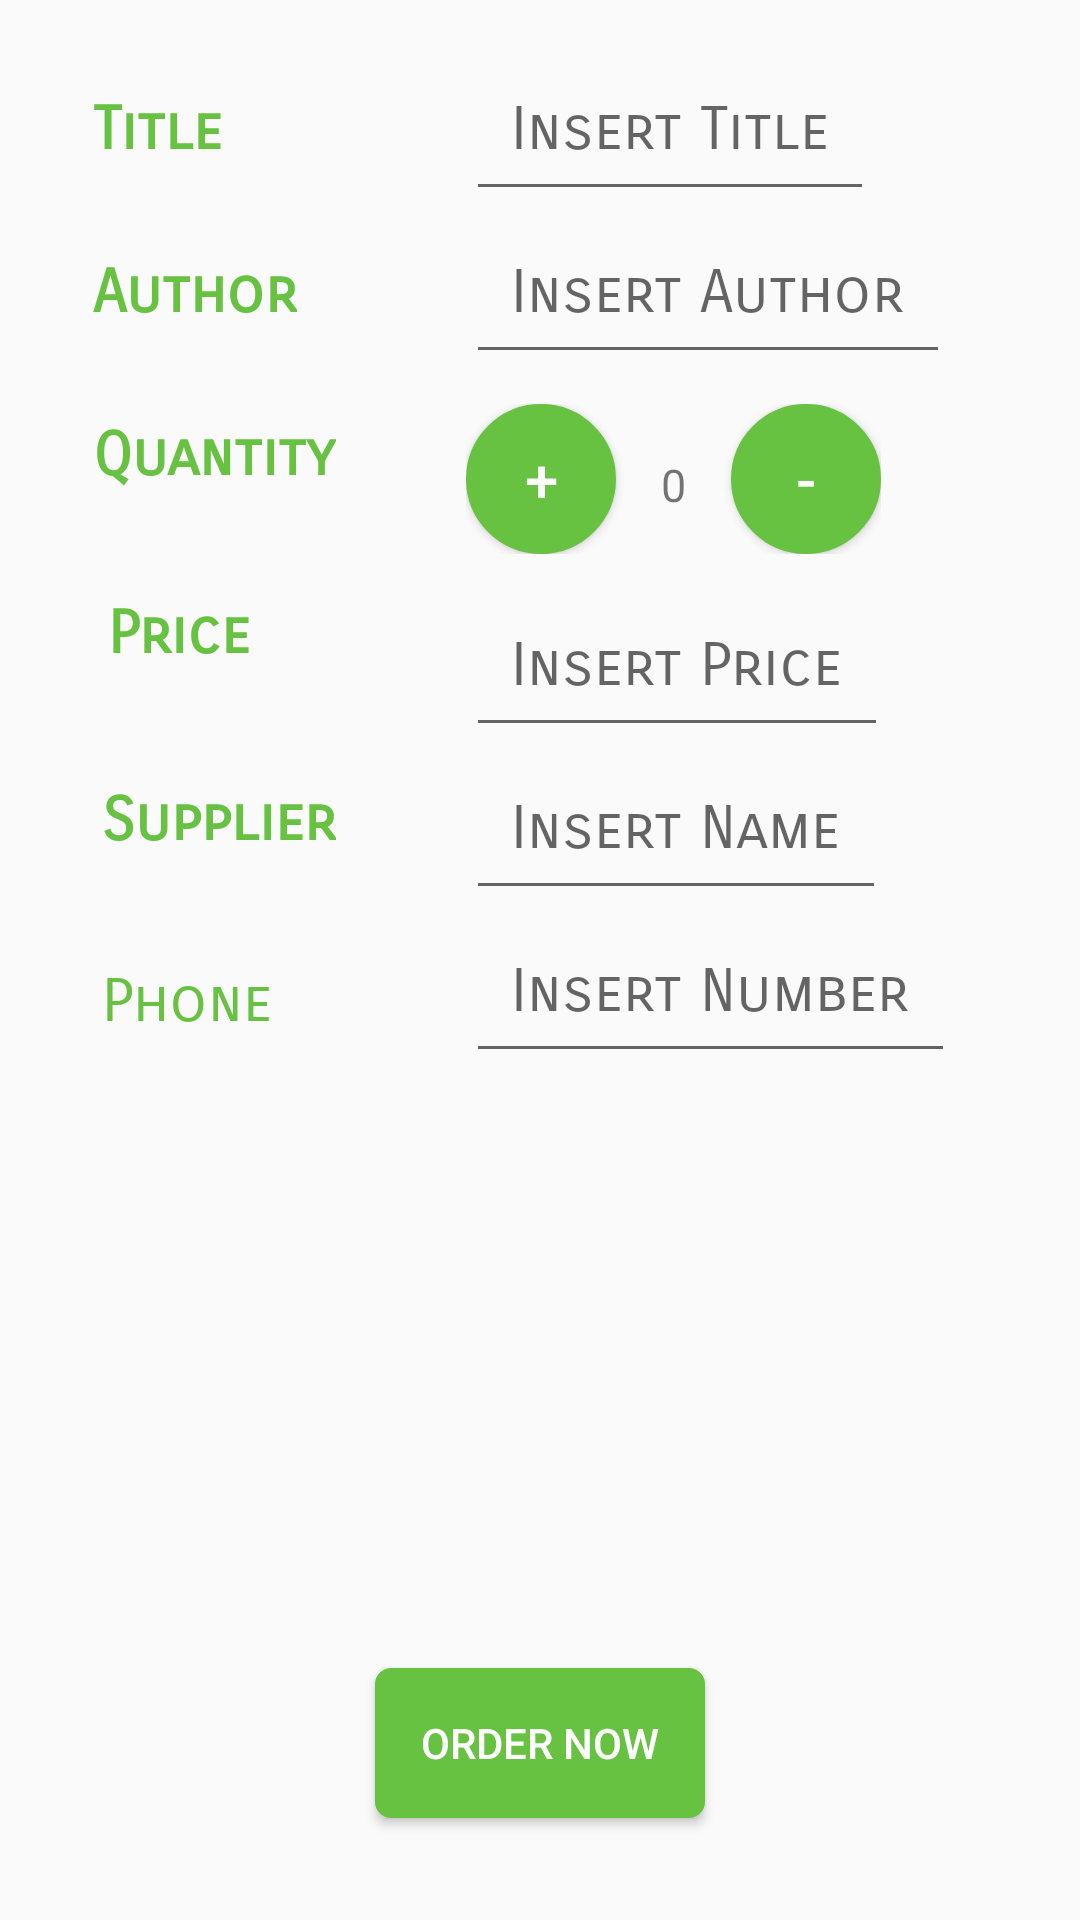

Write the Android layout XML for this screen, with the resource values it uses.
<!-- AndroidManifest.xml: application theme AppTheme -->
<!-- res/layout/activity_editor.xml -->
<?xml version="1.0" encoding="utf-8"?>
<RelativeLayout xmlns:android="http://schemas.android.com/apk/res/android"
    xmlns:tools="http://schemas.android.com/tools"
    android:layout_width="match_parent"
    android:layout_height="fill_parent"
    android:orientation="vertical"
    android:padding="16dp"
    tools:context=".EditorActivity">

    <LinearLayout
        android:id="@+id/linear_one"
        android:layout_width="match_parent"
        android:layout_height="wrap_content"
        android:orientation="horizontal">

        <LinearLayout
            android:layout_width="wrap_content"
            android:layout_height="wrap_content"
            android:layout_weight="1"
            android:orientation="vertical">

            <TextView
                android:id="@+id/title_view"
                android:layout_width="wrap_content"
                android:layout_height="wrap_content"
                android:fontFamily="sans-serif-smallcaps"
                android:padding="15dp"
                android:text="@string/title"
                android:textColor="@color/colorPrimary"
                android:textSize="20sp"
                android:textStyle="bold" />

            <TextView
                android:id="@+id/author_view"
                android:layout_width="wrap_content"
                android:layout_height="wrap_content"
                android:fontFamily="sans-serif-smallcaps"
                android:padding="15dp"
                android:text="@string/author"
                android:textColor="@color/colorPrimary"
                android:textSize="20sp"
                android:textStyle="bold" />

            <TextView
                android:id="@+id/quantity_view"
                android:layout_width="wrap_content"
                android:layout_height="wrap_content"
                android:fontFamily="sans-serif-smallcaps"
                android:padding="15dp"
                android:text="@string/quantity"
                android:textColor="@color/colorPrimary"
                android:textSize="20sp"
                android:textStyle="bold" />

            <TextView
                android:id="@+id/price_view"
                android:layout_width="wrap_content"
                android:layout_height="wrap_content"
                android:fontFamily="sans-serif-smallcaps"
                android:padding="20dp"
                android:text="@string/price"
                android:textColor="@color/colorPrimary"
                android:textSize="20sp"
                android:textStyle="bold" />

            <TextView
                android:id="@+id/supplier_view"
                android:layout_width="wrap_content"
                android:layout_height="wrap_content"
                android:fontFamily="sans-serif-smallcaps"
                android:padding="18dp"
                android:text="@string/supplier"
                android:textColor="@color/colorPrimary"
                android:textSize="20sp"
                android:textStyle="bold" />

            <TextView
                android:id="@+id/phone_number_view"
                android:layout_width="wrap_content"
                android:layout_height="wrap_content"
                android:fontFamily="sans-serif-smallcaps"
                android:padding="18dp"

                android:text="@string/phone"
                android:textColor="@color/colorPrimary"
                android:textSize="20sp" />


        </LinearLayout>

        <LinearLayout
            android:layout_width="wrap_content"
            android:layout_height="wrap_content"
            android:layout_weight="1"
            android:orientation="vertical">

            <EditText
                android:id="@+id/edit_title"
                android:layout_width="wrap_content"
                android:layout_height="wrap_content"
                android:fontFamily="sans-serif-smallcaps"
                android:hint="@string/insert_title"
                android:inputType="textCapWords"
                android:padding="15dp"
                android:textSize="20sp" />

            <EditText
                android:id="@+id/edit_author"
                android:layout_width="wrap_content"
                android:layout_height="wrap_content"
                android:fontFamily="sans-serif-smallcaps"
                android:hint="@string/insert_author"
                android:inputType="textCapWords"
                android:padding="15dp"
                android:textSize="20sp" />

            <LinearLayout
                android:layout_width="wrap_content"
                android:layout_height="wrap_content"
                android:paddingBottom="10dp"
                android:paddingTop="10dp">

                <Button
                    android:id="@+id/increment"
                    android:layout_width="50dp"
                    android:layout_height="50dp"
                    android:background="@drawable/button_style"
                    android:text="@string/plus_sign"
                    android:textColor="@color/white"
                    android:textSize="20sp" />

                <TextView
                    android:id="@+id/quantity"
                    android:layout_width="wrap_content"
                    android:layout_height="wrap_content"
                    android:layout_marginLeft="15dp"
                    android:layout_marginRight="15dp"
                    android:text="@string/default_zero"
                    android:textSize="15sp" />

                <Button
                    android:id="@+id/decrement"
                    android:layout_width="50dp"
                    android:layout_height="50dp"
                    android:background="@drawable/button_style"
                    android:text="@string/minus_sign"
                    android:textColor="@color/white"
                    android:textSize="20sp" />

            </LinearLayout>

            <EditText
                android:id="@+id/edit_price"
                android:layout_width="wrap_content"
                android:layout_height="wrap_content"
                android:fontFamily="sans-serif-smallcaps"
                android:hint="@string/insert_price"
                android:inputType="numberDecimal"
                android:padding="15dp"
                android:textSize="20sp" />

            <EditText
                android:id="@+id/edit_supplier"
                android:layout_width="wrap_content"
                android:layout_height="wrap_content"
                android:fontFamily="sans-serif-smallcaps"
                android:hint="@string/insert_name"
                android:inputType="textCapWords"
                android:padding="15dp"
                android:textSize="20sp" />

            <EditText
                android:id="@+id/edit_phone_number"
                android:layout_width="wrap_content"
                android:layout_height="wrap_content"
                android:fontFamily="sans-serif-smallcaps"
                android:hint="@string/insert_phone"
                android:inputType="phone"
                android:padding="15dp"
                android:textSize="20sp" />

        </LinearLayout>

    </LinearLayout>

    <Button
        android:id="@+id/order_button"
        android:layout_width="110dp"
        android:layout_height="50dp"
        android:layout_alignParentBottom="true"
        android:layout_centerHorizontal="true"
        android:layout_marginBottom="18dp"
        android:background="@drawable/ordernow_button"
        android:text="@string/order_now"
        android:textColor="@color/white" />

</RelativeLayout>
<!-- resources referenced by this layout -->
<resources>
  <color name="colorPrimary">#68c242</color>
  <color name="white">#FFFFFFFF</color>
  <!-- drawable button_style (drawable) -->
  <?xml version="1.0" encoding="utf-8"?>
  <shape xmlns:android="http://schemas.android.com/apk/res/android"
      android:shape="oval">
  
      <gradient
          android:angle="270"
          android:endColor="@color/colorPrimary"
          android:startColor="@color/colorPrimary" />
  
      <stroke
          android:width="2px"
          android:color="@color/colorPrimary" />
  </shape>
  <!-- drawable ordernow_button (drawable) -->
  <?xml version="1.0" encoding="utf-8"?>
  <shape xmlns:android="http://schemas.android.com/apk/res/android"
      android:shape="rectangle">
  
      <gradient
          android:angle="270"
          android:endColor="@color/colorPrimary"
          android:startColor="@color/colorPrimary" />
  
      <corners android:radius="5dp" />
  
      <stroke
          android:width="2px"
          android:color="@color/colorPrimary" />
  </shape>
  <string name="author">Author</string>
  <string name="default_zero">0</string>
  <string name="insert_author">Insert Author</string>
  <string name="insert_name">Insert Name</string>
  <string name="insert_phone">Insert Number</string>
  <string name="insert_price">Insert Price</string>
  <string name="insert_title">Insert Title</string>
  <string name="minus_sign">-</string>
  <string name="order_now">Order Now</string>
  <string name="phone">Phone</string>
  <string name="plus_sign">+</string>
  <string name="price">Price</string>
  <string name="quantity">Quantity</string>
  <string name="supplier">Supplier</string>
  <string name="title">Title</string>
  <style name="AppTheme" parent="Theme.AppCompat.Light.DarkActionBar">
          
          <item name="colorPrimary">@color/colorPrimary</item>
      </style>
</resources>
